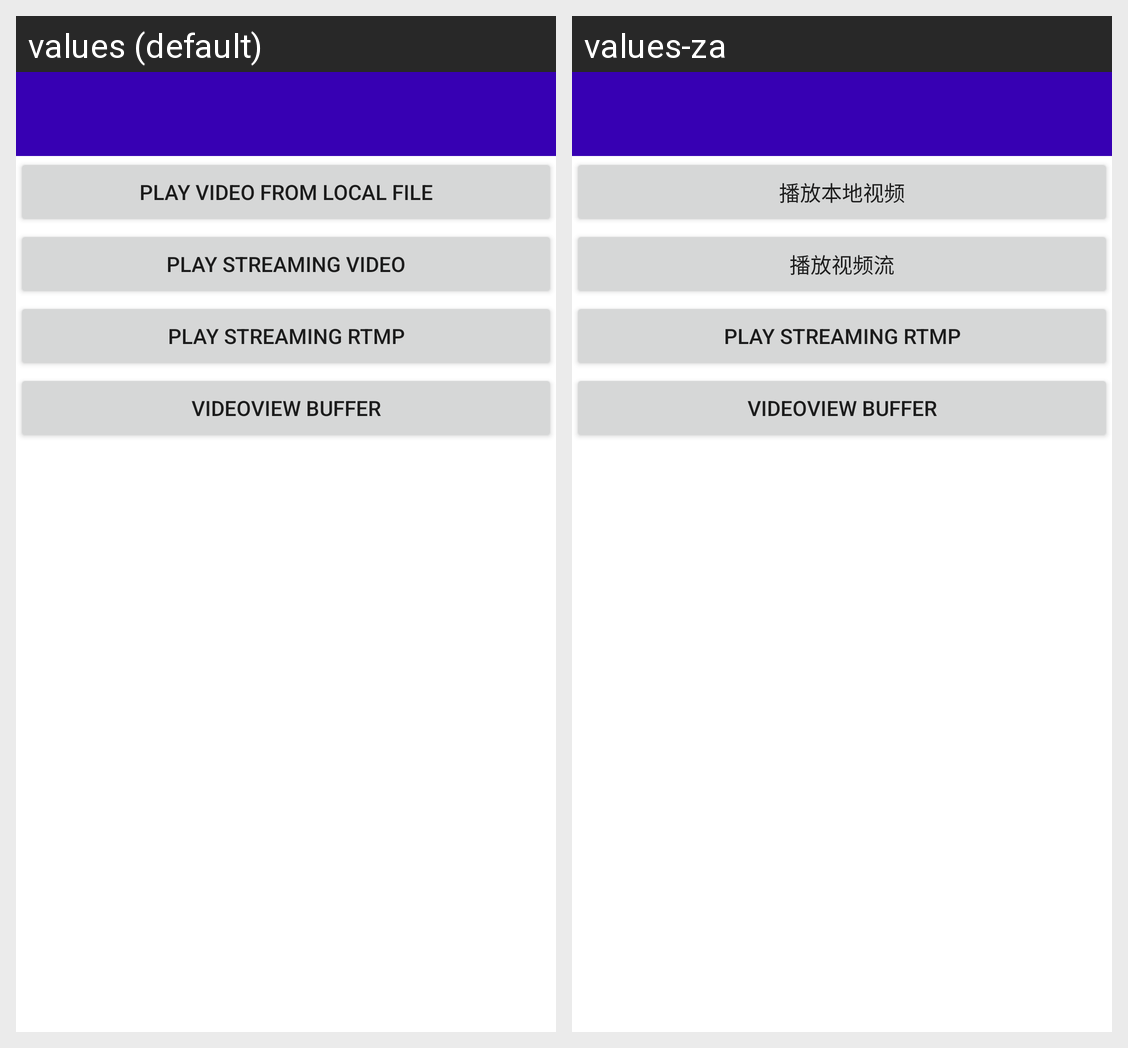

Translations of the strings shown on this Android screen, per locale in the grid:
Android screen res/layout/videoview_list.xml rendered under 2 locales, left to right: values (default), values-za. Device: Nexus 5 (rendered at 1080×1920; each locale shown at half size, 540×960, under a caption strip naming it); theme Theme.MaterialComponents.DayNight.NoActionBar.
Strings drawn on this screen, with the default value and each locale's value (text and hints the layout hard-codes, and strings that could not be matched under every locale, appear in the picture but are not listed):

local_video
  values: Play Video from Local File
  values-za: 播放本地视频

stream_video
  values: Play Streaming Video
  values-za: 播放视频流

stream_rtmp
  values: Play Streaming RTMP
  values-za: Play Streaming RTMP  [not translated; the default value is used]

videoview_buffer
  values: Videoview Buffer
  values-za: Videoview Buffer  [not translated; the default value is used]
